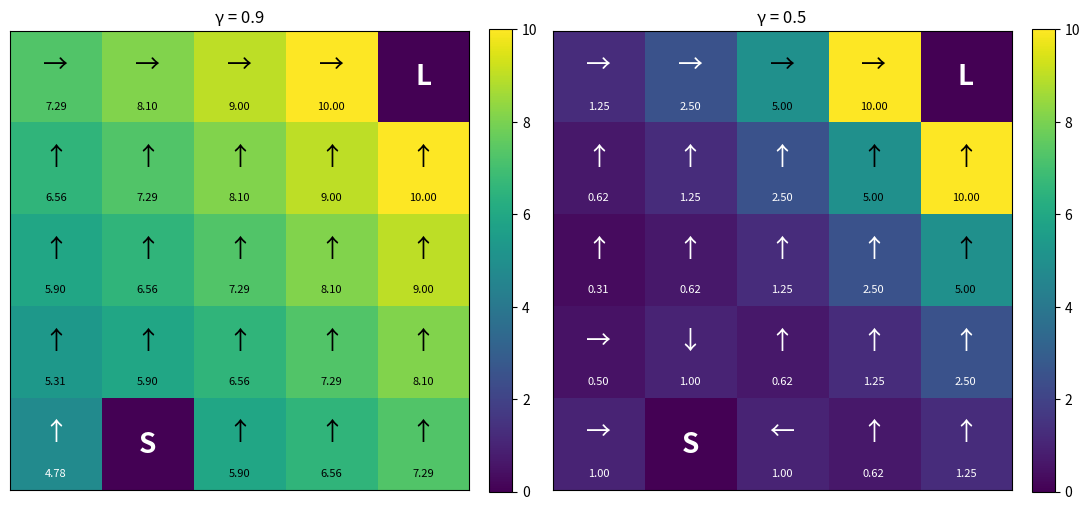
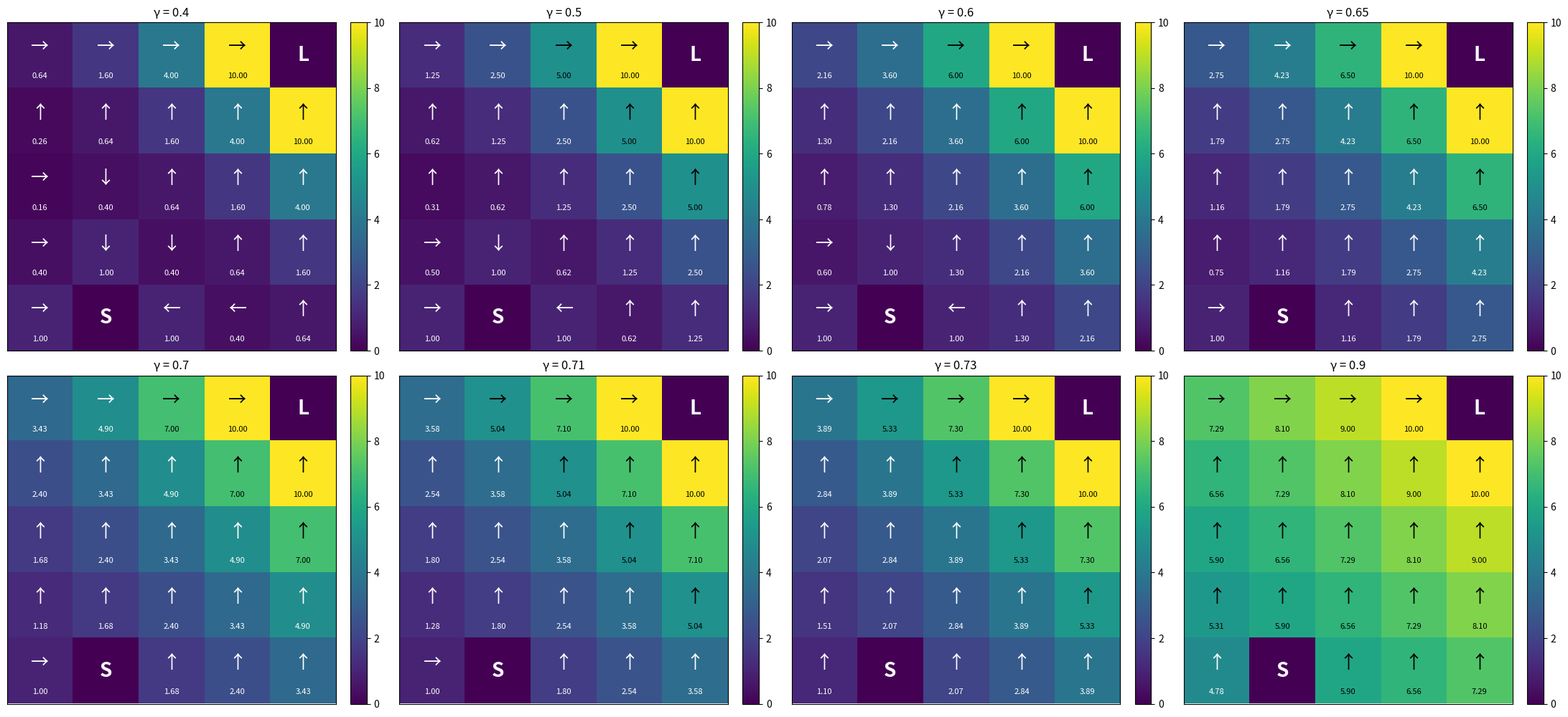

Recreate these plots in Python, in order.
import numpy as np
import matplotlib.pyplot as plt

# row 0:  .  .  .  .  L      L = +10 (terminal), far corner
# row 1:  .  .  .  .  .
# row 2:  .  .  .  .  .
# row 3:  .  .  .  .  .
# row 4:  A  S  .  .  .      S = +1 (terminal), A = where you'll "start" watching

N = 5

def rc_to_i(row, col):
    return row * N + col

def i_to_rc(i):
    return (i // N, i % N)

for s in range(N * N):
    assert rc_to_i(*i_to_rc(s)) == s
assert rc_to_i(0, 4) == 4
assert i_to_rc(21) == (4, 1)
for row in range(N):
    print(" ".join(f"{rc_to_i(row, col):2d}" for col in range(N)))

ACTIONS = [
    (-1, 0),   # 0: up
    (0, 1),   # 1: right
    (1, 0),   # 2: down
    (0, -1),   # 3: left
]
ACTION_ARROWS = ["↑", "→", "↓", "←"]

def move(s, a):
    """Return the next state after taking action a from state s (ignoring terminals)."""
    row, col = i_to_rc(s)
    dr, dc = ACTIONS[a]
    new_row, new_col = (row + dr, col + dc) 
    if new_row < 0 or new_row >= N: new_row = row
    if new_col < 0 or new_col >= N: new_col = col
    return rc_to_i(new_row, new_col)

assert move(20, 1) == 21   # A moving right reaches S
assert move(20, 3) == 20   # A moving left hits the wall, stays
assert move(20, 2) == 20   # A moving down hits the wall, stays
assert move(12, 0) == 7    # center moving up

TERMINAL_REWARDS = {
    rc_to_i(0, 4): 10.0,   # L
    rc_to_i(4, 1): 1.0,    # S
}

assert TERMINAL_REWARDS[4] == 10.0
assert TERMINAL_REWARDS[21] == 1.0
assert 20 not in TERMINAL_REWARDS

def build_P():
    # P[s][a] = [(prob, next_state, reward, done), ...]
    P = [[None] * 4 for _ in range(N * N)]

    for s in range(N * N):
        if s in TERMINAL_REWARDS:
            for a in range(4):
                P[s][a] = [(1.0, s, 0.0, True)]
            continue

        for a in range(4):
            next_state = move(s, a)
            reward = TERMINAL_REWARDS.get(next_state, 0.0)
            done = next_state in TERMINAL_REWARDS  
            P[s][a] = [(1.0, next_state, reward, done)]   

    return P

P = build_P()
assert P[20][1] == [(1.0, 21, 1.0, True)]    # A → S: reward +1, episode ends
assert P[20][3] == [(1.0, 20, 0.0, False)]   # A → wall: stay, nothing happens
assert P[3][1]  == [(1.0, 4, 10.0, True)]    # next to L → L
assert P[21][3] == [(1.0, 21, 0.0, True)]    # S is terminal: can't leave
assert P[12][0] == [(1.0, 7, 0.0, False)]    # ordinary move


def q_values(P, V, s, gamma):
    # q_value = probability × (reward + γ × value of next state)
    q = np.zeros(4)
    for a in range(4):
        for prob, next_state, reward, done in P[s][a]:
            v_next_state = V[next_state] if not done else 0
            q[a] += prob * (reward + gamma * v_next_state)
    return q

V_test = np.zeros(N * N)
assert np.allclose(q_values(P, V_test, 3, 0.9),  [0, 10, 0, 0])   # only "right" pays
assert np.allclose(q_values(P, V_test, 20, 0.9), [0, 1, 0, 0])    # only "right" (into S) pays

V_test[4] = 5
assert np.isclose(q_values(P, V_test, 3, 0.9)[1], 10.0)

def value_iteration(P, gamma, theta=1e-8):
    V = np.zeros(N * N)
    sweeps = 0
    while True:
        delta = 0.0
        for s in range(N * N):
            # 1. compute q for this state
            q = q_values(P, V, s, gamma)
            # 2. new value = max of q
            new_value = max(q)
            # 3. update delta with how much V[s] changed
            delta = max(delta, abs(new_value - V[s]))
            # 4. store the new value
            V[s] = new_value
        sweeps += 1
        if delta < theta:
            break
    return V, sweeps

V, sweeps = value_iteration(P, 0.9)
# print(np.round(V.reshape(N, N), 2))
# print(sweeps)

assert np.isclose(V[3], 10.0)
assert np.isclose(V[2], 9.0)
assert V[4] == 0 and V[21] == 0
assert np.isclose(V[20], 10 * 0.9**7)

def greedy_policy(P, V, gamma):
    policy = np.zeros(N * N, dtype=int)
    for s in range(N * N):
        # compute q for s, store the index of the best action
        q = q_values(P, V, s, gamma)
        policy[s] = np.argmax(q)
    return policy

V9, _ = value_iteration(P, 0.9)
pi9 = greedy_policy(P, V9, 0.9)
assert pi9[20] == 0    # A goes up, toward L
assert pi9[3] == 1     # next to L: go right
assert pi9[9] == 0     # below L: go up

V5, _ = value_iteration(P, 0.5)
pi5 = greedy_policy(P, V5, 0.5)
assert pi5[20] == 1    # A goes right, into S

TERMINAL_LABELS = {rc_to_i(0, 4): "L", rc_to_i(4, 1): "S"}

def print_policy(policy):
    for row in range(N):
        symbols = []
        for col in range(N):
            s = rc_to_i(row, col)
            # if s is terminal: append a label for it
            if s in TERMINAL_LABELS:
                symbols.append(TERMINAL_LABELS[s])
            # else: append the arrow for policy[s]
            else:
                symbols.append(ACTION_ARROWS[policy[s]])
        print(" ".join(symbols))

# print_policy(pi9)
# print_policy(pi5)

def policy_evaluation(P, policy, gamma, theta=1e-8):
    V = np.zeros(N * N)
    while True:
        delta = 0.0
        for s in range(N * N):
            # 1. compute q for this state
            q = q_values(P, V, s, gamma)
            # 2. new value = value of the action the policy picks
            new_value = q[policy[s]]
            # 3. update delta with how much V[s] changed
            delta = max(delta, abs(new_value - V[s]))
            # 4. store the new value
            V[s] = new_value
            # same as value iteration, except: which entry of q?
        if delta < theta:
            break
    return V

V_up = policy_evaluation(P, np.zeros(N * N, dtype=int), 0.9)
assert np.isclose(V_up[9], 10.0)
assert np.isclose(V_up[24], 7.29)
assert V_up[20] == 0

def policy_iteration(P, gamma):
    policy = np.zeros(N * N, dtype=int)   # start with "always up"
    iterations = 0
    while True:
        print_policy(policy)
        print()
        V = policy_evaluation(P, policy, gamma)           # evaluate
        new_policy = greedy_policy(P, V, gamma)
        iterations += 1
        # if the policy didn't change, stop
        if np.array_equal(new_policy, policy):
            break
        policy = new_policy
    return V, policy, iterations

V_pi, pi_pi, iters = policy_iteration(P, 0.9)
assert np.allclose(V_pi, V9)
assert np.array_equal(pi_pi, pi9)
print(iters)

def plot_value_and_policy(V, policy, gamma, ax):
    # Layer 1: heatmap of the value function
    im = ax.imshow(V.reshape(N, N), cmap="viridis")
    plt.colorbar(im, ax=ax, fraction=0.046, pad=0.04)

    # Text color threshold for contrast (guard against an all-zero V)
    vmax = V.max() if V.max() > 0 else 1.0

    # Layers 2–3: label every cell
    for s in range(N * N):
        row, col = i_to_rc(s)
        color = "white" if V[s] < 0.5 * vmax else "black"

        if s in TERMINAL_LABELS:
            ax.text(col, row, TERMINAL_LABELS[s],          # x = col, y = row
                    ha="center", va="center",
                    fontsize=20, fontweight="bold", color=color)
        else:
            ax.text(col, row - 0.12, ACTION_ARROWS[policy[s]],
                    ha="center", va="center", fontsize=18, color=color)
            ax.text(col, row + 0.32, f"{V[s]:.2f}",
                    ha="center", va="center", fontsize=8, color=color)

    # Layer 4: clean frame and title
    ax.set_xticks([])
    ax.set_yticks([])
    ax.set_title(f"γ = {gamma}")

fig, axes = plt.subplots(1, 2, figsize=(11, 5))
plot_value_and_policy(V9, pi9, 0.9, axes[0])
plot_value_and_policy(V5, pi5, 0.5, axes[1])
plt.tight_layout()
plt.show()

def destination(policy, s, max_steps=50):
    """Follow the policy from s and return the label of the terminal it reaches."""
    for _ in range(max_steps):
        if s in TERMINAL_LABELS:
            return TERMINAL_LABELS[s]
        s = move(s, policy[s])
    return None   # never reached a terminal (policy loops or hits a wall forever)


gammas = [0.4, 0.5, 0.6, 0.65, 0.7, 0.71, 0.73, 0.9]

fig, axes = plt.subplots(2, 4, figsize=(22, 10))

for gamma, ax in zip(gammas, axes.flat):
    V, _ = value_iteration(P, gamma)
    pi = greedy_policy(P, V, gamma)
    plot_value_and_policy(V, pi, gamma, ax)

    s_cells = [s for s in range(N * N)
               if s not in TERMINAL_LABELS and destination(pi, s) == "S"]
    print(f"γ = {gamma:<5} A goes to {destination(pi, 20)}   "
          f"S territory ({len(s_cells)} cells): {s_cells}")

plt.tight_layout()
plt.show()
